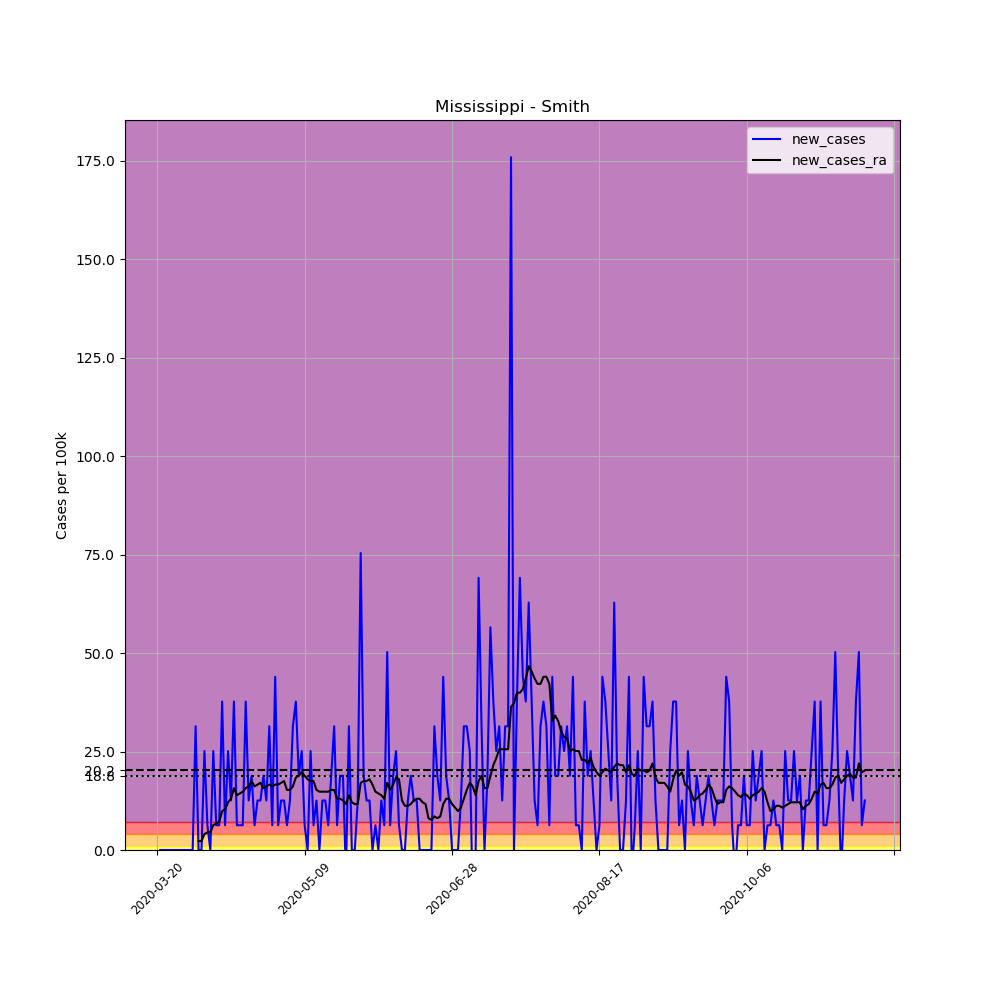

Values plotted in this chart, from the file beside it:
, date, county, state, fips, cases, deaths, COUNTY, STNAME, CTYNAME, POPESTIMATE2019, per_100k, new_cases, new_cases_ra
201737, 2020-03-20, Smith, Mississippi, 28129, 1, 0, 129, Mississippi, Smith, 15916, 6.283, , 
201738, 2020-03-21, Smith, Mississippi, 28129, 1, 0, 129, Mississippi, Smith, 15916, 6.283, 0.0, 
201739, 2020-03-22, Smith, Mississippi, 28129, 1, 0, 129, Mississippi, Smith, 15916, 6.283, 0.0, 
201740, 2020-03-23, Smith, Mississippi, 28129, 1, 0, 129, Mississippi, Smith, 15916, 6.283, 0.0, 
201741, 2020-03-24, Smith, Mississippi, 28129, 1, 0, 129, Mississippi, Smith, 15916, 6.283, 0.0, 
201742, 2020-03-25, Smith, Mississippi, 28129, 1, 0, 129, Mississippi, Smith, 15916, 6.283, 0.0, 
201743, 2020-03-26, Smith, Mississippi, 28129, 1, 0, 129, Mississippi, Smith, 15916, 6.283, 0.0, 
201744, 2020-03-27, Smith, Mississippi, 28129, 1, 0, 129, Mississippi, Smith, 15916, 6.283, 0.0, 
201745, 2020-03-28, Smith, Mississippi, 28129, 1, 0, 129, Mississippi, Smith, 15916, 6.283, 0.0, 
201746, 2020-03-29, Smith, Mississippi, 28129, 1, 0, 129, Mississippi, Smith, 15916, 6.283, 0.0, 
201747, 2020-03-30, Smith, Mississippi, 28129, 1, 0, 129, Mississippi, Smith, 15916, 6.283, 0.0, 
201748, 2020-03-31, Smith, Mississippi, 28129, 1, 0, 129, Mississippi, Smith, 15916, 6.283, 0.0, 
201749, 2020-04-01, Smith, Mississippi, 28129, 1, 0, 129, Mississippi, Smith, 15916, 6.283, 0.0, 
201750, 2020-04-02, Smith, Mississippi, 28129, 6, 0, 129, Mississippi, Smith, 15916, 37.7, 31.41, 
201751, 2020-04-03, Smith, Mississippi, 28129, 6, 0, 129, Mississippi, Smith, 15916, 37.7, 0.0, 2.244
201752, 2020-04-04, Smith, Mississippi, 28129, 6, 0, 129, Mississippi, Smith, 15916, 37.7, 0.0, 2.244
201753, 2020-04-05, Smith, Mississippi, 28129, 10, 0, 129, Mississippi, Smith, 15916, 62.83, 25.13, 4.039
201754, 2020-04-06, Smith, Mississippi, 28129, 11, 0, 129, Mississippi, Smith, 15916, 69.11, 6.283, 4.488
201755, 2020-04-07, Smith, Mississippi, 28129, 11, 0, 129, Mississippi, Smith, 15916, 69.11, 0.0, 4.488
201756, 2020-04-08, Smith, Mississippi, 28129, 15, 0, 129, Mississippi, Smith, 15916, 94.24, 25.13, 6.283
201757, 2020-04-09, Smith, Mississippi, 28129, 16, 0, 129, Mississippi, Smith, 15916, 100.5, 6.283, 6.732
201758, 2020-04-10, Smith, Mississippi, 28129, 17, 1, 129, Mississippi, Smith, 15916, 106.8, 6.283, 7.181
201759, 2020-04-11, Smith, Mississippi, 28129, 23, 1, 129, Mississippi, Smith, 15916, 144.5, 37.7, 9.873
201760, 2020-04-12, Smith, Mississippi, 28129, 24, 1, 129, Mississippi, Smith, 15916, 150.8, 6.283, 10.32
201761, 2020-04-13, Smith, Mississippi, 28129, 28, 1, 129, Mississippi, Smith, 15916, 175.9, 25.13, 12.12
201762, 2020-04-14, Smith, Mississippi, 28129, 30, 1, 129, Mississippi, Smith, 15916, 188.5, 12.57, 13.01
201763, 2020-04-15, Smith, Mississippi, 28129, 36, 1, 129, Mississippi, Smith, 15916, 226.2, 37.7, 15.71
201764, 2020-04-16, Smith, Mississippi, 28129, 37, 1, 129, Mississippi, Smith, 15916, 232.5, 6.283, 13.91
201765, 2020-04-17, Smith, Mississippi, 28129, 38, 1, 129, Mississippi, Smith, 15916, 238.8, 6.283, 14.36
201766, 2020-04-18, Smith, Mississippi, 28129, 39, 1, 129, Mississippi, Smith, 15916, 245, 6.283, 14.81
201767, 2020-04-19, Smith, Mississippi, 28129, 45, 1, 129, Mississippi, Smith, 15916, 282.7, 37.7, 15.71
201768, 2020-04-20, Smith, Mississippi, 28129, 47, 2, 129, Mississippi, Smith, 15916, 295.3, 12.57, 16.16
201769, 2020-04-21, Smith, Mississippi, 28129, 50, 2, 129, Mississippi, Smith, 15916, 314.1, 18.85, 17.5
201770, 2020-04-22, Smith, Mississippi, 28129, 51, 3, 129, Mississippi, Smith, 15916, 320.4, 6.283, 16.16
201771, 2020-04-23, Smith, Mississippi, 28129, 53, 3, 129, Mississippi, Smith, 15916, 333, 12.57, 16.61
201772, 2020-04-24, Smith, Mississippi, 28129, 55, 3, 129, Mississippi, Smith, 15916, 345.6, 12.57, 17.05
201773, 2020-04-25, Smith, Mississippi, 28129, 58, 3, 129, Mississippi, Smith, 15916, 364.4, 18.85, 15.71
201774, 2020-04-26, Smith, Mississippi, 28129, 60, 4, 129, Mississippi, Smith, 15916, 377, 12.57, 16.16
201775, 2020-04-27, Smith, Mississippi, 28129, 65, 4, 129, Mississippi, Smith, 15916, 408.4, 31.41, 16.61
201776, 2020-04-28, Smith, Mississippi, 28129, 66, 4, 129, Mississippi, Smith, 15916, 414.7, 6.283, 16.16
201777, 2020-04-29, Smith, Mississippi, 28129, 73, 4, 129, Mississippi, Smith, 15916, 458.7, 43.98, 16.61
201778, 2020-04-30, Smith, Mississippi, 28129, 74, 4, 129, Mississippi, Smith, 15916, 464.9, 6.283, 16.61
201779, 2020-05-01, Smith, Mississippi, 28129, 76, 4, 129, Mississippi, Smith, 15916, 477.5, 12.57, 17.05
201780, 2020-05-02, Smith, Mississippi, 28129, 78, 4, 129, Mississippi, Smith, 15916, 490.1, 12.57, 17.5
201781, 2020-05-03, Smith, Mississippi, 28129, 79, 4, 129, Mississippi, Smith, 15916, 496.4, 6.283, 15.26
201782, 2020-05-04, Smith, Mississippi, 28129, 81, 4, 129, Mississippi, Smith, 15916, 508.9, 12.57, 15.26
201783, 2020-05-05, Smith, Mississippi, 28129, 86, 4, 129, Mississippi, Smith, 15916, 540.3, 31.41, 16.16
201784, 2020-05-06, Smith, Mississippi, 28129, 92, 6, 129, Mississippi, Smith, 15916, 578, 37.7, 18.4
201785, 2020-05-07, Smith, Mississippi, 28129, 95, 6, 129, Mississippi, Smith, 15916, 596.9, 18.85, 18.85
201786, 2020-05-08, Smith, Mississippi, 28129, 99, 6, 129, Mississippi, Smith, 15916, 622, 25.13, 19.75
201787, 2020-05-09, Smith, Mississippi, 28129, 100, 6, 129, Mississippi, Smith, 15916, 628.3, 6.283, 18.85
201788, 2020-05-10, Smith, Mississippi, 28129, 100, 6, 129, Mississippi, Smith, 15916, 628.3, 0.0, 17.95
201789, 2020-05-11, Smith, Mississippi, 28129, 104, 6, 129, Mississippi, Smith, 15916, 653.4, 25.13, 17.5
201790, 2020-05-12, Smith, Mississippi, 28129, 105, 7, 129, Mississippi, Smith, 15916, 659.7, 6.283, 17.5
201791, 2020-05-13, Smith, Mississippi, 28129, 107, 7, 129, Mississippi, Smith, 15916, 672.3, 12.57, 15.26
201792, 2020-05-14, Smith, Mississippi, 28129, 107, 7, 129, Mississippi, Smith, 15916, 672.3, 0.0, 14.81
201793, 2020-05-15, Smith, Mississippi, 28129, 109, 7, 129, Mississippi, Smith, 15916, 684.8, 12.57, 14.81
201794, 2020-05-16, Smith, Mississippi, 28129, 111, 7, 129, Mississippi, Smith, 15916, 697.4, 12.57, 14.81
201795, 2020-05-17, Smith, Mississippi, 28129, 112, 7, 129, Mississippi, Smith, 15916, 703.7, 6.283, 14.81
201796, 2020-05-18, Smith, Mississippi, 28129, 115, 7, 129, Mississippi, Smith, 15916, 722.5, 18.85, 15.26
... 181 more rows
